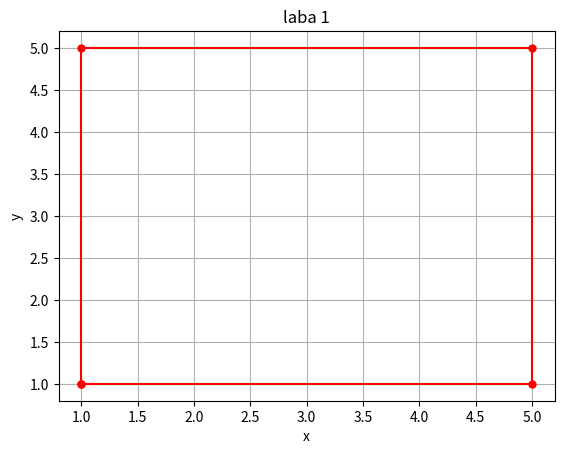

The script that saved this image:
#!/usr/bin/env python
# coding: utf-8

# In[1]:


import matplotlib.pyplot as plt


# In[2]:


x=[1,5,5,1,1]


# In[3]:


y=[1,1,5,5,1]


# In[4]:


plt.plot(x,y,color='r',marker='.',ms=10)
plt.xlabel('x')
plt.ylabel('y')
plt.title('laba 1')
plt.grid()

